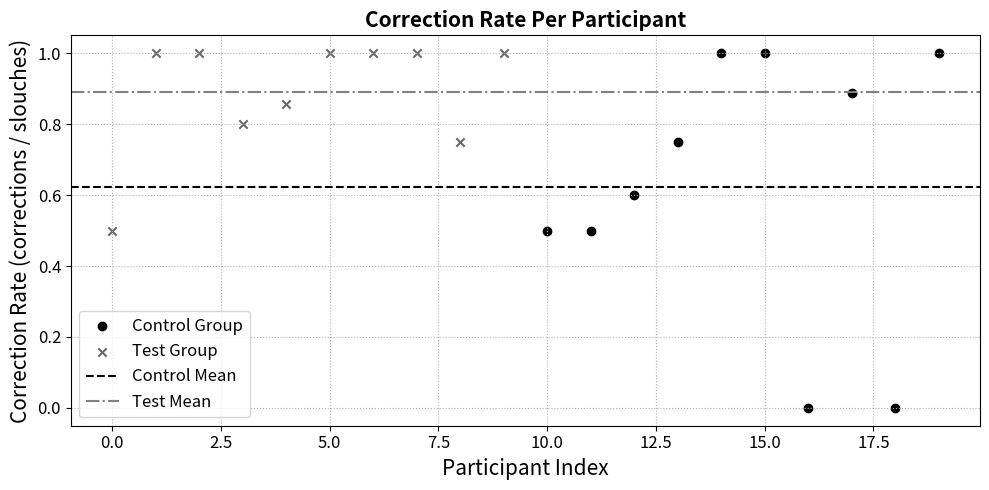

The script that saved this image:
import matplotlib.pyplot as plt
import numpy as np

# Data
group = np.array([1, 1, 1, 1, 1, 1, 1, 1, 1, 1, 0, 0, 0, 0, 0, 0, 0, 0, 0, 0])
slouches = np.array([2, 2, 5, 5, 7, 3, 7, 6, 4, 8, 2, 2, 5, 4, 6, 3, 1, 9, 1, 8])
corrections = np.array([1, 2, 5, 4, 6, 3, 7, 6, 3, 8, 1, 1, 3, 3, 6, 3, 0, 8, 0, 8])


# Compute correction rates
correction_rates = corrections / slouches
x_indices = np.arange(len(group))

# Plot
plt.figure(figsize=(10, 5))

# Plot Control Group
plt.scatter(x_indices[group == 0], correction_rates[group == 0],
            color='black', marker='o', label='Control Group')

# Plot Test Group
plt.scatter(x_indices[group == 1], correction_rates[group == 1],
            color='dimgray', marker='x', label='Test Group')

# Mean lines
plt.axhline(np.mean(correction_rates[group == 0]), color='black',
            linestyle='--', label='Control Mean')
plt.axhline(np.mean(correction_rates[group == 1]), color='gray',
            linestyle='-.', label='Test Mean')

# Labels and title with increased font sizes
plt.xlabel("Participant Index", fontsize=15)
plt.ylabel("Correction Rate (corrections / slouches)", fontsize=15)
plt.title("Correction Rate Per Participant", fontsize=15, fontweight='bold')

# Tick font size
plt.xticks(fontsize=12)
plt.yticks(fontsize=12)

# Legend font size
plt.legend(fontsize=12)

# Grid and layout
plt.grid(True, linestyle=':')
plt.tight_layout()
plt.show()
